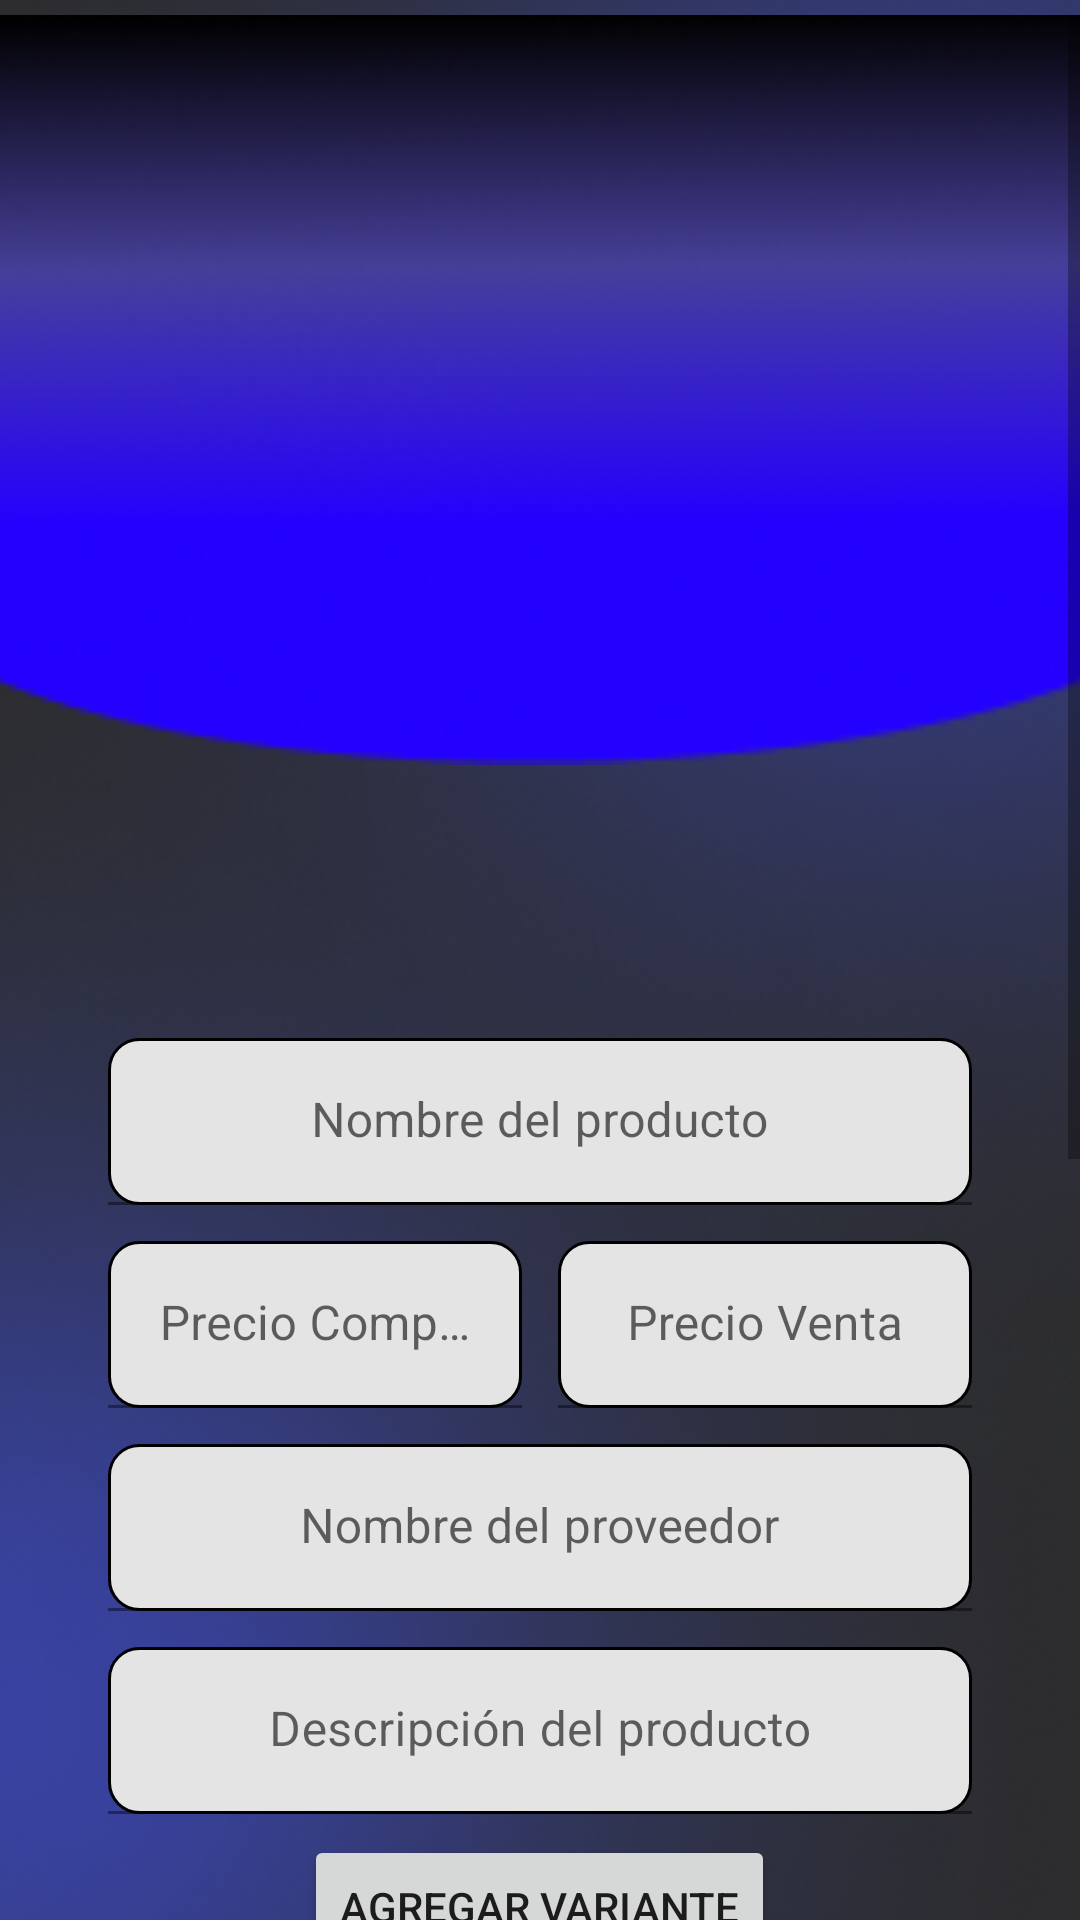

Here is an Android app screen rendered from its layout file. Give the layout XML and the strings, colors and styles it references.
<!-- AndroidManifest.xml: application theme Theme.VentaRapida -->
<!-- res/layout/fragment_nuevo_producto.xml -->
<?xml version="1.0" encoding="utf-8"?>
<FrameLayout xmlns:android="http://schemas.android.com/apk/res/android"
    xmlns:tools="http://schemas.android.com/tools"
    android:layout_width="match_parent"
    android:layout_height="match_parent"
    android:background="@drawable/fondo"
    tools:context=".ui.nuevoProducto.NuevoProducto">

    <ScrollView
        android:layout_marginTop="5dp"
        android:layout_width="match_parent"
        android:layout_height="match_parent">

        <LinearLayout
            android:layout_width="match_parent"
            android:layout_height="wrap_content"
            android:orientation="vertical" >

            <RelativeLayout
                android:layout_width="match_parent"
                android:layout_height="match_parent">


                <ImageView
                    android:layout_width="match_parent"
                    android:layout_height="250dp"
                    android:scaleType="fitXY"
                    android:src="@drawable/barrasuperior" />
                <TextView
                    android:id="@+id/textView_informacion_agregar_cantidades"
                    android:visibility="gone"
                    android:layout_marginStart="8dp"
                    android:layout_width="wrap_content"
                    android:layout_height="wrap_content"
                    android:textColor="@color/white"
                    android:textSize="12sp"
                    android:text="Puede usar SURTIR MI INVENTARIO para agregar cantidades" />
                <LinearLayout
                    android:id="@+id/linearLayout_foto"
                    android:layout_width="match_parent"
                    android:layout_height="wrap_content"
                    android:orientation="horizontal"
                    android:layout_marginTop="35dp">


                    <ImageView
                        android:id="@+id/imageView_foto"
                        android:layout_width="0dp"
                        android:layout_height="300dp"
                        android:layout_weight="1"
                        android:layout_gravity="center_horizontal"
                        android:src="@drawable/ic_menu_camera" />

                </LinearLayout>

                <com.google.android.material.textfield.TextInputLayout
                    android:visibility="gone"
                    android:id="@+id/input_editText_cantidad"
                    android:layout_width="match_parent"
                    android:layout_height="wrap_content"
                    android:layout_weight="1"

                    android:gravity="left"
                    android:contentDescription="Este es un botón de ejemplo"
                    android:layout_margin="10dp"
                    tools:ignore="ObsoleteLayoutParam">

                    <com.google.android.material.textfield.TextInputEditText
                        android:id="@+id/editText_cantidad"
                        android:layout_width="91dp"
                        android:layout_height="wrap_content"
                        android:layout_gravity="start"
                        android:layout_marginTop="10dp"
                        android:layout_marginStart="15dp"
                        android:background="@drawable/edittext_background"
                        android:gravity="center"
                        android:hint="@string/cantidad"
                        android:inputType="number"
                        android:textColor="@color/black"
                        android:textSize="16sp"
                        tools:ignore="TextContrastCheck" />
                </com.google.android.material.textfield.TextInputLayout>



            </RelativeLayout>

            <LinearLayout
                android:layout_width="match_parent"
                android:layout_height="wrap_content"
                android:layout_marginStart="30dp"
                android:layout_marginEnd="30dp"
                android:orientation="vertical">

                <com.google.android.material.textfield.TextInputLayout
                    android:layout_width="match_parent"
                    android:layout_height="wrap_content"
                    android:layout_margin="5dp">

                    <com.google.android.material.textfield.TextInputEditText
                        android:id="@+id/editText_producto"
                        android:layout_width="match_parent"
                        android:layout_height="wrap_content"
                        android:layout_margin="1dp"
                        android:background="@drawable/edittext_background"
                        android:gravity="center"
                        android:hint="@string/NombreProducto"
                        android:inputType="textCapSentences"
                        android:textColor="@color/black"
                        android:textSize="16sp" />

                </com.google.android.material.textfield.TextInputLayout>

                <LinearLayout
                    android:layout_width="match_parent"
                    android:layout_height="wrap_content"
                    android:orientation="horizontal">

                    <com.google.android.material.textfield.TextInputLayout
                        android:layout_width="match_parent"
                        android:layout_height="wrap_content"
                        android:layout_margin="5dp"
                        android:layout_weight="1">

                        <com.google.android.material.textfield.TextInputEditText
                            android:id="@+id/editText_pCompra"
                            android:layout_width="match_parent"
                            android:layout_height="wrap_content"
                            android:layout_margin="1dp"
                            android:background="@drawable/edittext_background"
                            android:gravity="center"
                            android:hint="@string/preciodeCompra"
                            android:inputType="numberDecimal"
                            android:textColor="@color/black"
                            android:textSize="16sp"
                            tools:ignore="TextContrastCheck" />
                    </com.google.android.material.textfield.TextInputLayout>


                    <com.google.android.material.textfield.TextInputLayout
                        android:layout_width="match_parent"
                        android:layout_height="wrap_content"
                        android:layout_margin="5dp"
                        android:layout_weight="1">

                        <com.google.android.material.textfield.TextInputEditText
                            android:id="@+id/editText_pVenta"
                            android:layout_width="match_parent"
                            android:layout_height="wrap_content"
                            android:layout_margin="1dp"
                            android:background="@drawable/edittext_background"
                            android:gravity="center"
                            android:hint="@string/precioventa"
                            android:inputType="numberDecimal"
                            android:textColor="@color/black"
                            android:textSize="16sp" />
                    </com.google.android.material.textfield.TextInputLayout>
                </LinearLayout>

                <com.google.android.material.textfield.TextInputLayout
                    android:layout_width="match_parent"
                    android:layout_height="wrap_content"
                    android:layout_margin="5dp">

                    <com.google.android.material.textfield.TextInputEditText
                        android:id="@+id/editText_proveedor"
                        android:layout_width="match_parent"
                        android:layout_height="wrap_content"
                        android:layout_margin="1dp"
                        android:background="@drawable/edittext_background"
                        android:gravity="center"
                        android:inputType="textCapSentences"
                        android:hint="@string/proveedorDeSurtido"
                        android:textColor="@color/black"
                        android:textSize="16sp"
                        tools:ignore="VisualLintTextFieldSize" />

                </com.google.android.material.textfield.TextInputLayout>

                <com.google.android.material.textfield.TextInputLayout
                    android:layout_width="match_parent"
                    android:layout_height="wrap_content"
                    android:layout_margin="5dp">

                    <com.google.android.material.textfield.TextInputEditText
                        android:id="@+id/editText_comentario"
                        android:layout_width="match_parent"
                        android:layout_height="wrap_content"
                        android:layout_margin="1dp"
                        android:background="@drawable/edittext_background"
                        android:gravity="center"
                        android:inputType="textCapSentences|textMultiLine"
                        android:hint="@string/comentario"
                        android:textColor="@color/black"
                        android:textSize="16sp"
                        tools:ignore="VisualLintTextFieldSize" />

                </com.google.android.material.textfield.TextInputLayout>


            </LinearLayout>

            <Button
                android:id="@+id/button_AgregarVariantes"
                android:layout_width="wrap_content"
                android:layout_height="wrap_content"
                android:layout_margin="1dp"
                android:layout_gravity="center"
                android:text="@string/AgregarVariantes" />

            <androidx.recyclerview.widget.RecyclerView
                android:id="@+id/recycler_variantes"
                android:layout_width="match_parent"
                android:layout_height="400dp"
                android:layout_margin="1dp"/>

        </LinearLayout>
    </ScrollView>




</FrameLayout>
<!-- resources referenced by this layout -->
<resources>
  <color name="black">#FF000000</color>
  <color name="white">#FFFFFFFF</color>
  <!-- drawable barrasuperior: png bitmap (drawable-v24, 39027 bytes) -->
  <!-- drawable edittext_background (drawable) -->
  <?xml version="1.0" encoding="utf-8"?>
  <shape xmlns:android="http://schemas.android.com/apk/res/android"
      android:shape="rectangle"
      android:elevation="10dp"
      >
  
      <solid android:color="#E4E4E4" />
      <corners android:radius="10dp" />
  
      <padding android:left="8dp"
          android:top="8dp"
          android:right="8dp"
          android:bottom="8dp"/>
  
      <stroke android:width="1dp"
          android:color="#000000"/>
  
      <size android:width="150dp"
          android:height="15dp"/>
  
  
  
  </shape>
  <!-- drawable fondo: png bitmap (drawable, 208968 bytes) -->
  <string name="AgregarVariantes">Agregar Variante</string>
  <string name="NombreProducto">Nombre del producto</string>
  <string name="cantidad">Cantidad</string>
  <string name="comentario">Descripción del producto</string>
  <string name="preciodeCompra">Precio Compra</string>
  <string name="precioventa">Precio Venta</string>
  <string name="proveedorDeSurtido">Nombre del proveedor</string>
  <style name="Theme.VentaRapida" parent="Theme.MaterialComponents.DayNight.DarkActionBar">
          
          <item name="colorPrimary">@color/colorPrimary</item>
          <item name="colorPrimaryVariant">@color/purple_700</item>
          <item name="colorOnPrimary">@color/white</item>
          
          <item name="colorSecondary">@color/teal_200</item>
          <item name="colorSecondaryVariant">@color/teal_700</item>
          <item name="colorOnSecondary">@color/black</item>
          
          <item name="android:statusBarColor" tools:targetApi="l">?attr/colorPrimaryVariant</item>
          
      </style>
  <color name="colorPrimary">#699EE0</color>
  <color name="purple_700">#080825</color>
  <color name="teal_200">#FF03DAC5</color>
  <color name="teal_700">#FF018786</color>
</resources>
